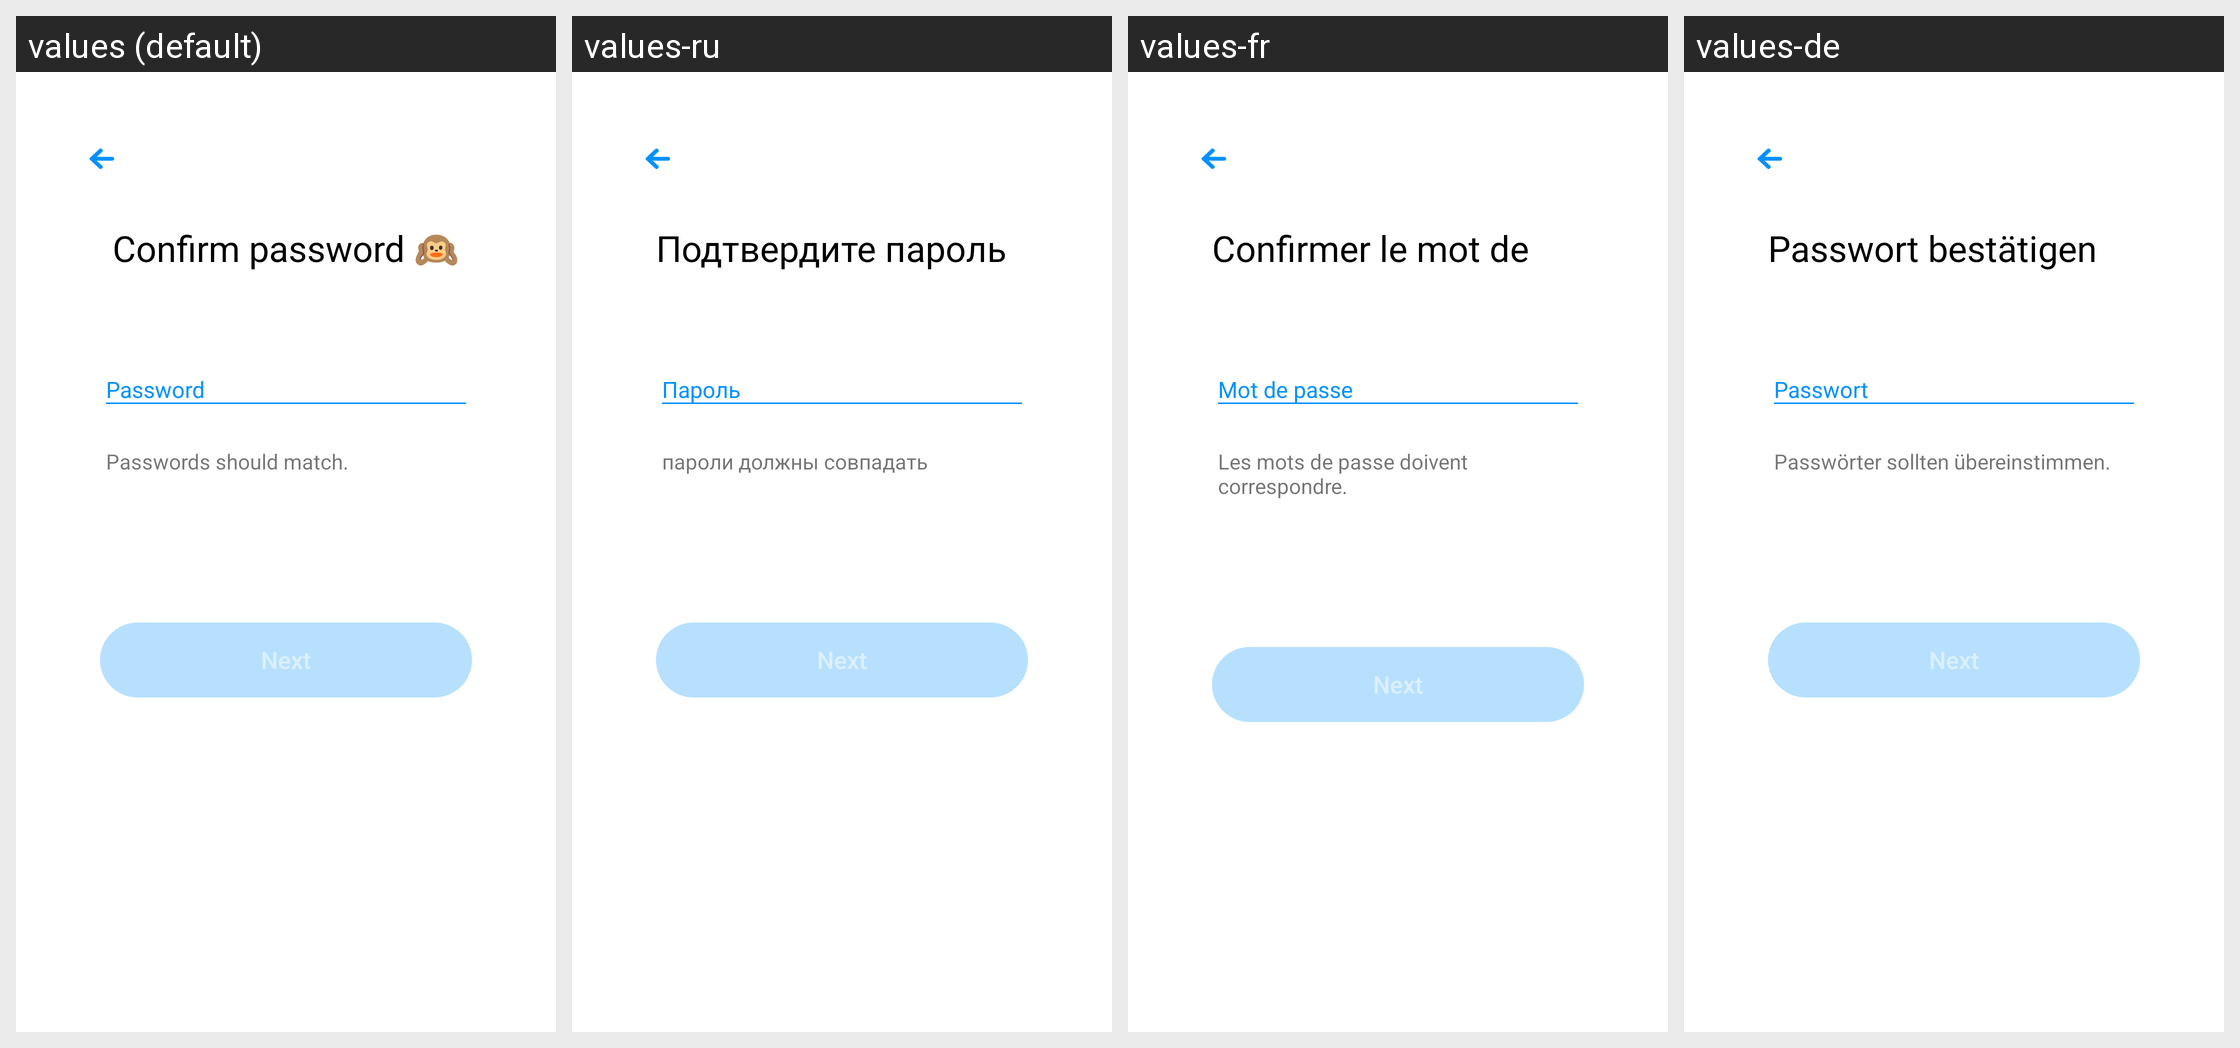

For this localized Android screen grid, give each drawn string resource with its value in every locale shown.
Android screen res/layout/holder_sign_up_confirm_password.xml rendered under 4 locales, left to right: values (default), values-ru, values-fr, values-de. Device: Nexus 5 (rendered at 1080×1920; each locale shown at half size, 540×960, under a caption strip naming it); theme AppTheme.
Other locales in the repository, not shown: values-es.
Strings drawn on this screen, with the default value and each locale's value (text and hints the layout hard-codes, and strings that could not be matched under every locale, appear in the picture but are not listed):

confirm_password
  values: Confirm password 🙉
  values-ru: Подтвердите пароль 🙉
  values-fr: Confirmer le mot de passe 🙉
  values-de: Passwort bestätigen 🙉

password
  values: Password
  values-ru: Пароль
  values-fr: Mot de passe
  values-de: Passwort

password_mismatch_error
  values: Passwords should match.
  values-ru: пароли должны совпадать
  values-fr: Les mots de passe doivent correspondre.
  values-de: Passwörter sollten übereinstimmen.

btn_next
  values: Next
  values-ru: Next
  values-fr: Next
  values-de: Next
